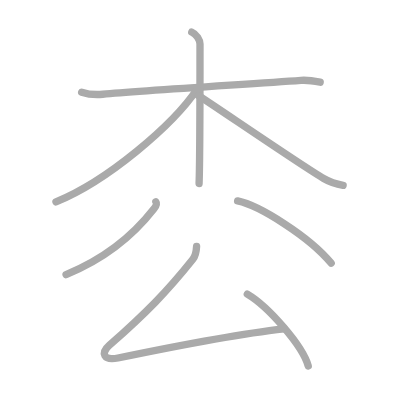
t = 0.00 s
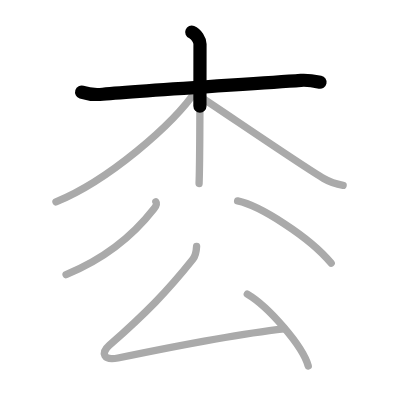
t = 1.50 s
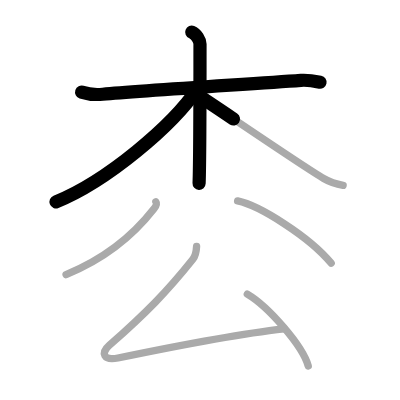
t = 3.25 s
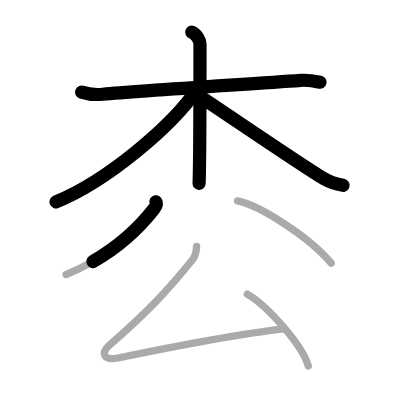
t = 4.75 s
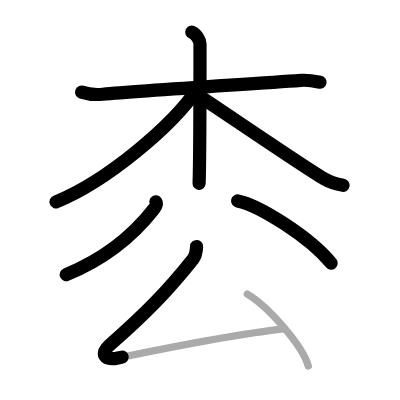
t = 6.50 s
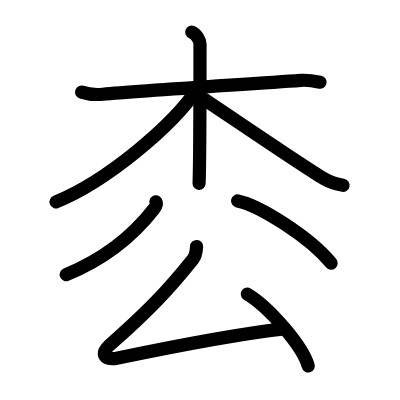
t = 8.00 s

The animated SVG that drew these frames (rendered in a browser with its animation timeline set to each time). Animation: 8 SMIL elements (animate=8); one cycle of 8.00 s.

<?xml version="1.0" standalone="no"?>
<!DOCTYPE svg PUBLIC "-//W3C//DTD SVG 1.1//EN"   "http://www.w3.org/Graphics/SVG/1.1/DTD/svg11.dtd">
<svg width="400px" height="400px"  version="1.1" xmlns="http://www.w3.org/2000/svg">
  <defs>
    <marker id="Triangle" viewBox="0 0 10 10" refX="0" refY="5" markerUnits="strokeWidth" markerWidth="3" style="stroke-opacity:0%;fill:#aaaaaa;" markerHeight="2" orient="auto">
      <path d="M 0 0 L 10 5 L 0 10 z" />
    </marker>
    
    <marker id="Arrow" viewBox="0 0 10 10" refX="5" refY="5" markerUnits="strokeWidth" markerWidth="1.8" style="stroke-opacity:0%;fill:#770000;" markerHeight="2" orient="auto">
      <path d="M 0 4 L 6 4 L 4 1 L 10 5 L 4 9 L 6 6 L 0 6 z" />
        <circle cx="5" cy="5" r="5" />
      </marker>
    
    <marker id="TriangleRed" viewBox="0 0 10 10" refX="0" refY="5" markerUnits="strokeWidth" markerWidth="3" style="stroke-opacity:0%;fill:#CC0000;" markerHeight="2" orient="auto">
      <path d="M 0 0 L 10 5 L 0 10 z" />
    </marker>
    
    <marker id="ArrowRed" viewBox="0 0 10 10" refX="5" refY="5" markerUnits="strokeWidth" markerWidth="1.8" style="stroke-opacity:0%;fill:#CC0000;" markerHeight="2" orient="auto">
      <path d="M 0 4 L 6 4 L 4 1 L 10 5 L 4 9 L 6 6 L 0 6 z" />
        <circle cx="5" cy="5" r="5" />
      </marker>
    
  </defs>
  
  <path style="fill:#ffffff; fill-opacity:100%; fill-rule:evenodd; stroke-width:0;" d="M 0 0 L 400px 0 L 400px 400px L 0 400px L 0 0" />

  <g transform="scale(3.6697247706422 3.6697247706422)">
<path style="fill:none; fill-opacity:0%; fill-rule:evenodd; stroke:#aaaaaa; stroke-opacity:100%; stroke-width: 1.5pt; stroke-linejoin:round; stroke-linecap:round;" d="M22.25 25.11c1.75 0.57 3.74 0.75 5.75 0.57C38.25 24.75 66.5 23 82 21.9c2-0.14 3.25 0.1 5.25 0.5"></path>
<path style="fill:none; fill-opacity:0%; fill-rule:evenodd; stroke:#aaaaaa; stroke-opacity:100%; stroke-width: 1.5pt; stroke-linejoin:round; stroke-linecap:round;" d="M52.25 8.75c1.25 0.5 2.25 2.22 2.25 3.25c0 10.5 0 31.75-0.25 38"></path>
<path style="fill:none; fill-opacity:0%; fill-rule:evenodd; stroke:#aaaaaa; stroke-opacity:100%; stroke-width: 1.5pt; stroke-linejoin:round; stroke-linecap:round;" d="M53.75 24.25c-6.68 9.94-24.6 25.12-38.5 30.75"></path>
<path style="fill:none; fill-opacity:0%; fill-rule:evenodd; stroke:#aaaaaa; stroke-opacity:100%; stroke-width: 1.5pt; stroke-linejoin:round; stroke-linecap:round;" d="M54 26c5.04 3.24 28.72 19.47 34.2 22.65c1.86 1.08 3.45 1.54 5.3 1.85"></path>
<path style="fill:none; fill-opacity:0%; fill-rule:evenodd; stroke:#aaaaaa; stroke-opacity:100%; stroke-width: 1.5pt; stroke-linejoin:round; stroke-linecap:round;" d="M42.48 54.98c0.42 0.59-0.03 1.29-0.58 2C37.86 62.16 30.24 69.84 18 74.85"></path>
<path style="fill:none; fill-opacity:0%; fill-rule:evenodd; stroke:#aaaaaa; stroke-opacity:100%; stroke-width: 1.5pt; stroke-linejoin:round; stroke-linecap:round;" d="M64.75 54.75c5.92 1.2 19.58 9.78 25.5 16.97"></path>
<path style="fill:none; fill-opacity:0%; fill-rule:evenodd; stroke:#aaaaaa; stroke-opacity:100%; stroke-width: 1.5pt; stroke-linejoin:round; stroke-linecap:round;" d="M53.57 67.18c-0.07 1.32-0.5 2.83-1.02 3.48c-7 8.79-12.79 14.68-22.76 23.45c-2.43 2.13-1.55 4.25 2.34 3.44c10.84-2.25 33.52-6.64 45.26-7.95"></path>
<path style="fill:none; fill-opacity:0%; fill-rule:evenodd; stroke:#aaaaaa; stroke-opacity:100%; stroke-width: 1.5pt; stroke-linejoin:round; stroke-linecap:round;" d="M67.39 80.15c5.86 3.46 15.15 14.22 16.61 19.6"></path>

<path style="fill:none; fill-opacity:0%; fill-rule:evenodd; stroke:#000000; stroke-opacity:100%; stroke-width: 2.7pt; stroke-linejoin:round; stroke-linecap:round;" d="M22.25 25.11c1.75 0.57 3.74 0.75 5.75 0.57C38.25 24.75 66.5 23 82 21.9c2-0.14 3.25 0.1 5.25 0.5" pathLength="100" stroke-dashoffset="100" stroke-dasharray="100 105"><animate id="dashAnim1" attributeName="stroke-dashoffset" from="100" to="0" dur="1s" calcMode="linear" fill="freeze"/></path>
<path style="fill:none; fill-opacity:0%; fill-rule:evenodd; stroke:#000000; stroke-opacity:100%; stroke-width: 2.7pt; stroke-linejoin:round; stroke-linecap:round;" d="M52.25 8.75c1.25 0.5 2.25 2.22 2.25 3.25c0 10.5 0 31.75-0.25 38" pathLength="100" stroke-dashoffset="100" stroke-dasharray="100 105"><animate id="dashAnim2" attributeName="stroke-dashoffset" from="100" to="0" dur="1s" calcMode="linear" begin="dashAnim1.end" fill="freeze"/></path>
<path style="fill:none; fill-opacity:0%; fill-rule:evenodd; stroke:#000000; stroke-opacity:100%; stroke-width: 2.7pt; stroke-linejoin:round; stroke-linecap:round;" d="M53.75 24.25c-6.68 9.94-24.6 25.12-38.5 30.75" pathLength="100" stroke-dashoffset="100" stroke-dasharray="100 105"><animate id="dashAnim3" attributeName="stroke-dashoffset" from="100" to="0" dur="1s" calcMode="linear" begin="dashAnim2.end" fill="freeze"/></path>
<path style="fill:none; fill-opacity:0%; fill-rule:evenodd; stroke:#000000; stroke-opacity:100%; stroke-width: 2.7pt; stroke-linejoin:round; stroke-linecap:round;" d="M54 26c5.04 3.24 28.72 19.47 34.2 22.65c1.86 1.08 3.45 1.54 5.3 1.85" pathLength="100" stroke-dashoffset="100" stroke-dasharray="100 105"><animate id="dashAnim4" attributeName="stroke-dashoffset" from="100" to="0" dur="1s" calcMode="linear" begin="dashAnim3.end" fill="freeze"/></path>
<path style="fill:none; fill-opacity:0%; fill-rule:evenodd; stroke:#000000; stroke-opacity:100%; stroke-width: 2.7pt; stroke-linejoin:round; stroke-linecap:round;" d="M42.48 54.98c0.42 0.59-0.03 1.29-0.58 2C37.86 62.16 30.24 69.84 18 74.85" pathLength="100" stroke-dashoffset="100" stroke-dasharray="100 105"><animate id="dashAnim5" attributeName="stroke-dashoffset" from="100" to="0" dur="1s" calcMode="linear" begin="dashAnim4.end" fill="freeze"/></path>
<path style="fill:none; fill-opacity:0%; fill-rule:evenodd; stroke:#000000; stroke-opacity:100%; stroke-width: 2.7pt; stroke-linejoin:round; stroke-linecap:round;" d="M64.75 54.75c5.92 1.2 19.58 9.78 25.5 16.97" pathLength="100" stroke-dashoffset="100" stroke-dasharray="100 105"><animate id="dashAnim6" attributeName="stroke-dashoffset" from="100" to="0" dur="1s" calcMode="linear" begin="dashAnim5.end" fill="freeze"/></path>
<path style="fill:none; fill-opacity:0%; fill-rule:evenodd; stroke:#000000; stroke-opacity:100%; stroke-width: 2.7pt; stroke-linejoin:round; stroke-linecap:round;" d="M53.57 67.18c-0.07 1.32-0.5 2.83-1.02 3.48c-7 8.79-12.79 14.68-22.76 23.45c-2.43 2.13-1.55 4.25 2.34 3.44c10.84-2.25 33.52-6.64 45.26-7.95" pathLength="100" stroke-dashoffset="100" stroke-dasharray="100 105"><animate id="dashAnim7" attributeName="stroke-dashoffset" from="100" to="0" dur="1s" calcMode="linear" begin="dashAnim6.end" fill="freeze"/></path>
<path style="fill:none; fill-opacity:0%; fill-rule:evenodd; stroke:#000000; stroke-opacity:100%; stroke-width: 2.7pt; stroke-linejoin:round; stroke-linecap:round;" d="M67.39 80.15c5.86 3.46 15.15 14.22 16.61 19.6" pathLength="100" stroke-dashoffset="100" stroke-dasharray="100 105"><animate id="dashAnim8" attributeName="stroke-dashoffset" from="100" to="0" dur="1s" calcMode="linear" begin="dashAnim7.end" fill="freeze"/></path>

</g>

</svg>  
          
